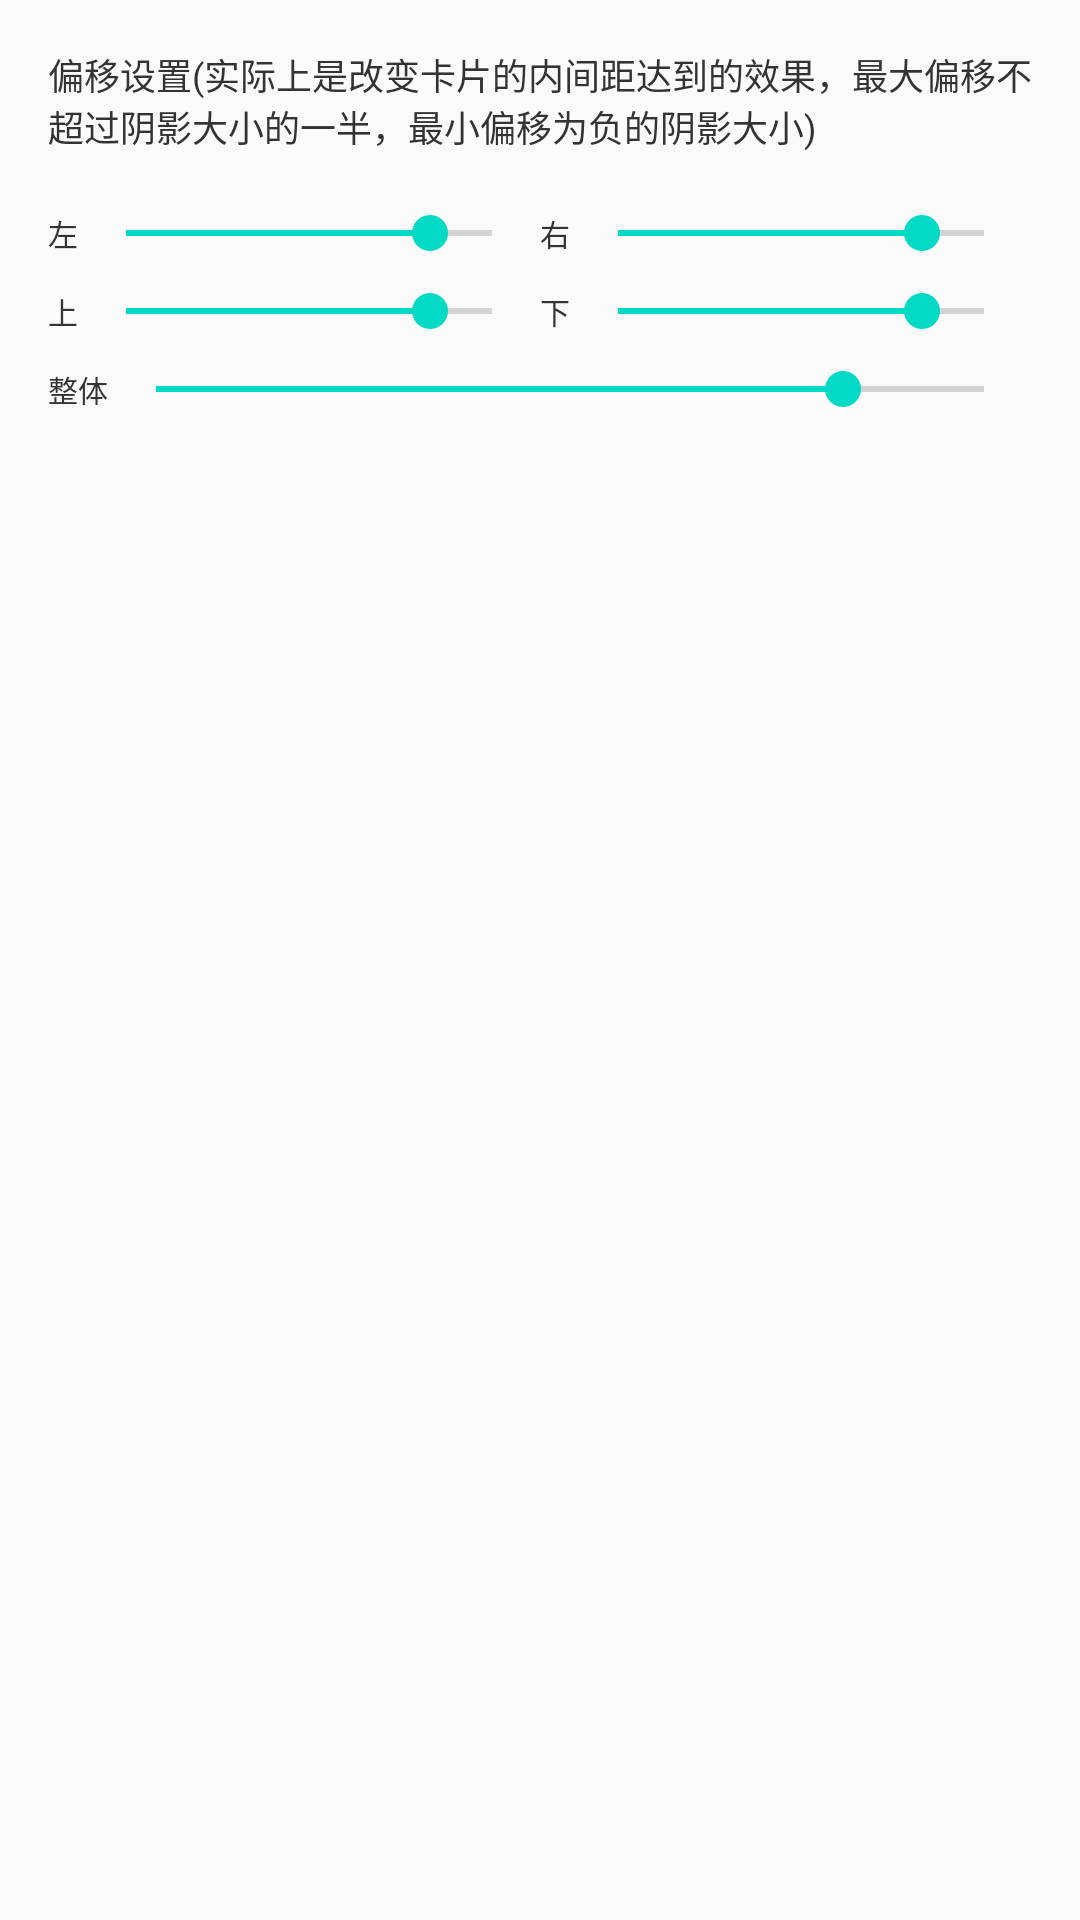

Android layout source for this screen:
<!-- AndroidManifest.xml: application theme AppTheme -->
<!-- res/layout/fragment_shadow_offset_setting.xml -->
<?xml version="1.0" encoding="utf-8"?>
<LinearLayout xmlns:android="http://schemas.android.com/apk/res/android"
    android:layout_width="match_parent"
    android:layout_height="match_parent"
    android:orientation="vertical"
    android:padding="16dp">

    <TextView
        android:layout_width="wrap_content"
        android:layout_height="wrap_content"
        android:text="偏移设置(实际上是改变卡片的内间距达到的效果，最大偏移不超过阴影大小的一半，最小偏移为负的阴影大小)"
        android:textColor="#333"
        android:textSize="12sp" />

    <LinearLayout
        android:layout_width="match_parent"
        android:layout_height="wrap_content"
        android:layout_marginTop="18dp"
        android:gravity="center_vertical"
        android:orientation="horizontal">

        <TextView
            android:layout_width="wrap_content"
            android:layout_height="wrap_content"
            android:text="左"
            android:textColor="#333"
            android:textSize="10sp" />

        <SeekBar
            android:id="@+id/sbLO"
            android:layout_width="0dp"
            android:layout_height="wrap_content"
            android:layout_weight="1"
            android:max="100"
            android:min="0"
            android:progress="83" />

        <TextView
            android:layout_width="wrap_content"
            android:layout_height="wrap_content"
            android:gravity="center_vertical"
            android:text="右"
            android:textColor="#333"
            android:textSize="10sp" />

        <SeekBar
            android:id="@+id/sbRO"
            android:layout_width="0dp"
            android:layout_height="wrap_content"
            android:layout_weight="1"
            android:max="100"
            android:min="0"
            android:progress="83" />
    </LinearLayout>

    <LinearLayout
        android:layout_width="match_parent"
        android:layout_height="wrap_content"
        android:layout_marginTop="8dp"
        android:gravity="center_vertical"
        android:orientation="horizontal">

        <TextView
            android:layout_width="wrap_content"
            android:layout_height="wrap_content"
            android:text="上"
            android:textColor="#333"
            android:textSize="10sp" />

        <SeekBar
            android:id="@+id/sbTO"
            android:layout_width="0dp"
            android:layout_height="wrap_content"
            android:layout_weight="1"
            android:max="100"
            android:min="0"
            android:progress="83" />

        <TextView
            android:layout_width="wrap_content"
            android:layout_height="wrap_content"
            android:text="下"
            android:textColor="#333"
            android:textSize="10sp" />

        <SeekBar
            android:id="@+id/sbBO"
            android:layout_width="0dp"
            android:layout_height="wrap_content"
            android:layout_weight="1"
            android:max="100"
            android:min="0"
            android:progress="83" />
    </LinearLayout>

    <LinearLayout
        android:layout_width="match_parent"
        android:layout_height="wrap_content"
        android:layout_marginTop="8dp"
        android:gravity="center_vertical"
        android:orientation="horizontal">

        <TextView
            android:layout_width="wrap_content"
            android:layout_height="wrap_content"
            android:text="整体"
            android:textColor="#333"
            android:textSize="10sp" />

        <SeekBar
            android:id="@+id/sbFourO"
            android:layout_width="0dp"
            android:layout_height="wrap_content"
            android:layout_weight="1"
            android:max="100"
            android:min="0"
            android:progress="83" />

    </LinearLayout>

</LinearLayout>
<!-- resources referenced by this layout -->
<resources>
  <style name="AppTheme" parent="Theme.AppCompat.Light.DarkActionBar">
          
          <item name="colorPrimary">@color/colorPrimary</item>
          <item name="colorPrimaryDark">@color/colorPrimaryDark</item>
          <item name="colorAccent">@color/colorAccent</item>
      </style>
  <!-- not gathered from this repository: default colours our renderer supplied (Android Studio template values) -->
  <color name="colorPrimary">#FF6200EE</color>
  <color name="colorPrimaryDark">#FF3700B3</color>
  <color name="colorAccent">#FF03DAC5</color>
</resources>
